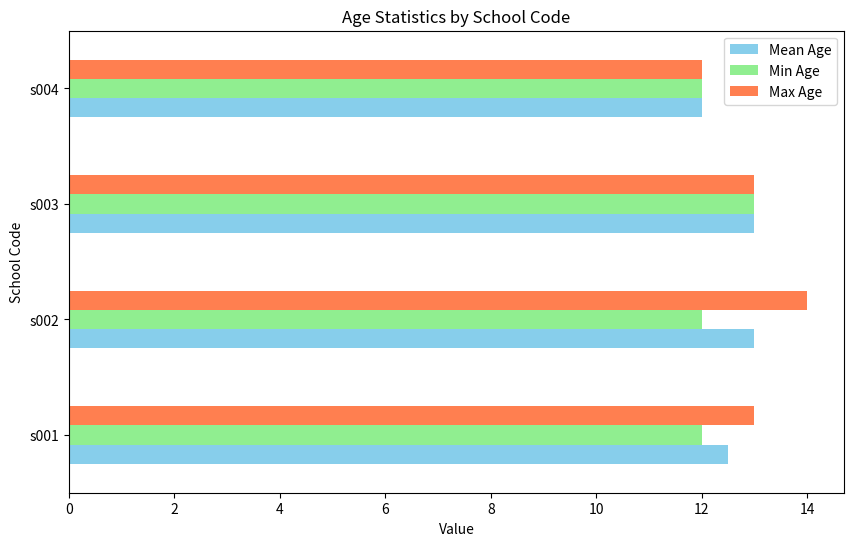

Here is the Python script that generated this plot:
'''
Write a Pandas program to split the following dataframe by school code and get mean, min, and max value
of age for each school. Also generate a horizontal bar chart based on the result and explain the conclusion.
Input: student_data = pd.DataFrame({ 'school_code': ['s001','s002','s003','s001','s002','s004'],
'class': ['V', 'V', 'VI', 'VI', 'V', 'VI'], 
'name': ['Alberto Franco','Gino Mcneill','Ryan Parkes', 'Eesha Hinton', 'Gino Mcneill', 'David Parkes'], 
'age': [12, 12, 13, 13, 14, 12], 
'height': [173, 192, 186, 167, 151, 159], 
'weight': [35, 32, 33, 30, 31, 32], 
'address': ['street1', 'street2', 'street3', 'street1', 'street2', 'street4']}, )
'''


import pandas as pd
import matplotlib.pyplot as plt

# Create the DataFrame
student_data = pd.DataFrame({
    'school_code': ['s001', 's002', 's003', 's001', 's002', 's004'],
    'class': ['V', 'V', 'VI', 'VI', 'V', 'VI'],
    'name': ['Alberto Franco', 'Gino Mcneill', 'Ryan Parkes', 'Eesha Hinton', 'Gino Mcneill', 'David Parkes'],
    'age': [12, 12, 13, 13, 14, 12],
    'height': [173, 192, 186, 167, 151, 159],
    'weight': [35, 32, 33, 30, 31, 32],
    'address': ['street1', 'street2', 'street3', 'street1', 'street2', 'street4']
})

# Group by 'school_code' and calculate mean, min, and max of 'age'
age_stats = student_data.groupby('school_code')['age'].agg(['mean', 'min', 'max'])

# Display the results
print("Mean, Min, and Max age for each school:")
print(age_stats)

# Generate a horizontal bar chart
age_stats.plot(kind='barh', figsize=(10, 6), color=['skyblue', 'lightgreen', 'coral'])
plt.title('Age Statistics by School Code')
plt.xlabel('Value')
plt.ylabel('School Code')
plt.legend(['Mean Age', 'Min Age', 'Max Age'])
plt.show()

'''
Output:
Mean, Min, and Max age for each school:
             mean  min  max
school_code                
s001         12.5   12   13
s002         13.0   12   14
s003         13.0   13   13
s004         12.0   12   12

'''
